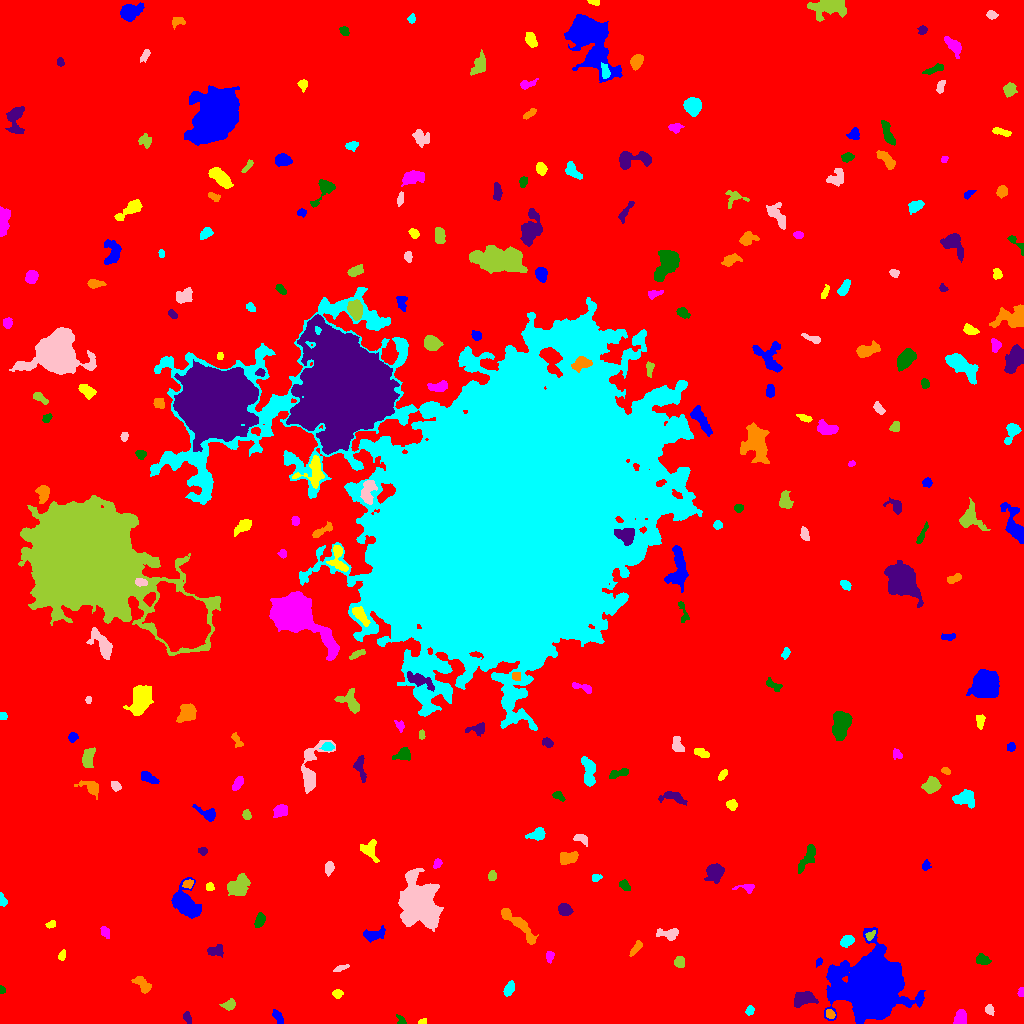

Source data for this figure (header and first rows):
ID, X, Y, A, B, theta, total_flux, mu_max, mu_median, mu_mean, R_fwhm, R_e, R10, R90, x_start, x_end, y_start, y_end, area, greylevel
0, 516.5, 513.4, 308.9, 296.1, 0.2201, 2558797, 19.0, 2.0, 3.002, 59.2, 245, 92.22, 399, 0, 1023, 0, 1023, 852383, 3.002
1, 277.6, 6.698, 3.513, 1.667, -0.9974, 199.0, 6.0, 1.5, 1.716, 2.877, 2.821, 0.9772, 4.82, 272, 283, 0, 14, 116, 9.716
2, 422.4, 1.562, 2.17, 1.28, 0.1918, 137.0, 6.0, 3.0, 2.978, 2.877, 2.034, 0.7979, 3.192, 418, 426, 0, 5, 46, 10.98
3, 959.8, 5.385, 3.838, 2.508, 1.205, 416.0, 5.0, 3.0, 2.462, 5.202, 3.909, 1.596, 5.944, 953, 966, 0, 14, 169, 10.46
4, 400.8, 2.698, 2.523, 1.599, -1.16, 106.0, 5.0, 1.0, 1.536, 2.034, 2.111, 0.7979, 3.568, 396, 406, 0, 9, 69, 9.536
5, 187.2, 5.882, 3.013, 1.66, -1.151, 161.0, 5.0, 2.0, 1.872, 2.764, 2.585, 0.9772, 4.184, 183, 191, 0, 12, 86, 9.872
6, 830.1, 9.583, 2.508, 1.838, -0.8687, 156.0, 5.0, 2.0, 1.95, 2.877, 2.646, 0.9772, 4.222, 826, 835, 5, 14, 80, 12.95
7, 749.6, 13.26, 2.106, 1.585, 1.15, 126.0, 4.0, 2.0, 1.68, 3.478, 2.257, 0.9772, 3.7, 745, 754, 8, 18, 75, 9.68
8, 989.1, 13.55, 2.457, 1.882, -1.108, 240.0, 8.0, 2.0, 2.857, 2.877, 2.585, 0.9772, 4.297, 985, 994, 8, 19, 84, 10.86
9, 229.9, 18.65, 2.897, 2.149, 0.65, 222.0, 5.0, 2.0, 1.805, 3.613, 3.038, 1.128, 4.787, 219, 235, 13, 25, 123, 9.805
10, 448.7, 26.65, 6.563, 2.74, -0.7748, 1109, 10.0, 3.0, 3.566, 5.441, 5.015, 1.954, 8.349, 439, 466, 13, 38, 311, 10.57
11, 870.9, 36.83, 12.07, 11.41, 0.2439, 138020, 239.0, 11.0, 31.86, 9.918, 12.13, 4.406, 25.04, 824, 925, 0, 96, 4332, 37.86
12, 337.2, 29.53, 2.18, 1.953, 0.01533, 143.0, 5.0, 2.0, 1.682, 2.585, 2.459, 0.7979, 3.989, 332, 343, 25, 34, 85, 9.682
13, 1021, 31.78, 2.435, 1.442, 1.42, 175.0, 6.0, 3.0, 3.125, 3.29, 2.326, 0.7979, 3.656, 1017, 1023, 27, 36, 56, 10.12
14, 1.576, 33.76, 1.85, 1.279, 1.561, 92.0, 4.0, 2.0, 2.044, 2.985, 1.954, 0.7979, 2.932, 0, 5, 30, 38, 45, 10.04
15, 803.6, 24.99, 5.52, 3.489, 0.1798, 1541, 10.0, 5.0, 5.504, 7.527, 5.47, 2.185, 8.292, 794, 818, 16, 32, 280, 12.5
16, 143.2, 37.86, 5.147, 2.597, -0.7664, 582.0, 8.0, 3.0, 3.031, 4.406, 4.107, 1.493, 6.652, 131, 151, 30, 47, 192, 10.03
17, 508.8, 34.52, 3.634, 2.143, 1.137, 770.0, 12.0, 5.0, 5.746, 4.26, 3.568, 1.382, 5.642, 503, 514, 27, 43, 134, 11.75
18, 340.3, 55.22, 3.974, 1.064, 0.3638, 83.0, 3.0, 1.0, 1.038, 2.459, 2.326, 0.7979, 3.909, 333, 349, 52, 59, 80, 9.037
19, 678.8, 61.6, 2.84, 2.403, 1.285, 308.0, 6.0, 2.0, 2.726, 3.827, 3.09, 1.262, 5.109, 674, 684, 56, 67, 113, 9.726
20, 777.7, 55.76, 7.919, 1.783, -0.0312, 249.0, 4.0, 1.0, 1.407, 4.687, 3.613, 1.382, 6.024, 768, 795, 51, 65, 177, 9.407
21, 818.5, 61.59, 2.161, 1.409, 0.9795, 182.0, 8.0, 3.0, 3.569, 2.764, 2.111, 0.7979, 3.385, 816, 822, 56, 66, 51, 10.57
22, 61.62, 67.26, 2.431, 1.48, 1.293, 128.0, 5.0, 1.0, 1.803, 2.706, 2.257, 0.7979, 3.742, 58, 65, 63, 74, 71, 9.803
23, 549.6, 67.01, 2.536, 1.677, 1.494, 239.0, 6.0, 3.0, 2.845, 3.909, 2.646, 0.9772, 4.029, 546, 554, 60, 72, 84, 10.85
24, 982.2, 63.49, 3.281, 2.022, -0.1626, 291.0, 6.0, 2.0, 2.172, 4.222, 3.192, 1.262, 5.015, 976, 991, 59, 70, 134, 10.17
25, 214.8, 72.79, 4.108, 2.415, 0.1617, 443.0, 7.0, 3.0, 2.858, 4.184, 3.785, 1.493, 5.997, 207, 223, 66, 79, 155, 10.86
26, 635.5, 74.69, 4.837, 1.683, 0.9424, 259.0, 6.0, 2.0, 2.252, 3.385, 3.432, 1.262, 5.323, 629, 642, 67, 83, 115, 9.252
27, 847, 82.74, 3.197, 2.457, 0.5576, 474.0, 7.0, 3.0, 3.362, 4.687, 3.568, 1.382, 5.585, 840, 854, 76, 88, 141, 11.36
28, 669, 89.89, 5.976, 2.701, 0.0109, 478.0, 6.0, 2.0, 2.49, 5.293, 4.442, 1.693, 6.817, 656, 678, 83, 95, 192, 9.49
29, 870.3, 87.86, 2.764, 1.535, 0.8525, 172.0, 6.0, 2.0, 2.324, 3.09, 2.523, 0.9772, 4.029, 865, 875, 83, 93, 74, 13.32
30, 770.7, 103.8, 7.417, 6.288, 1.001, 4260, 16.0, 6.0, 6.311, 9.062, 8.117, 3.09, 12.59, 753, 784, 87, 121, 675, 12.31
31, 373.5, 88.55, 5.796, 2.692, 0.2152, 596.0, 6.0, 3.0, 2.811, 5.89, 4.442, 1.693, 6.979, 363, 385, 81, 98, 212, 9.811
32, 51.03, 99, 2.523, 1.706, 0.4248, 205.0, 5.0, 3.0, 3.06, 3.613, 2.706, 1.128, 4.068, 45, 55, 95, 103, 67, 10.06
33, 105, 91.29, 2.957, 2.051, -1.178, 209.0, 4.0, 2.0, 2.2, 4.478, 3.141, 1.262, 4.787, 100, 109, 85, 97, 95, 10.2
34, 259.6, 102.8, 3.499, 2.088, 1.228, 372.0, 6.0, 3.0, 2.818, 4.787, 3.478, 1.382, 5.323, 254, 265, 96, 111, 132, 11.82
35, 564.7, 114, 2.867, 2.473, -0.2401, 477.0, 8.0, 3.0, 3.058, 4.442, 3.385, 1.382, 5.441, 558, 573, 108, 120, 156, 11.06
36, 520.4, 97.36, 12.82, 2.8, -0.8004, 1118, 8.0, 2.0, 2.767, 5.863, 5.917, 2.257, 9.723, 501, 538, 79, 115, 404, 9.767
37, 2.104, 123.6, 3.216, 1.614, -1.228, 182.0, 5.0, 2.0, 2.22, 3.192, 2.646, 0.9772, 4.184, 0, 7, 117, 131, 82, 10.22
38, 417.1, 121.3, 9.894, 7.575, -1.239, 28594, 91.0, 9.0, 16.87, 7.378, 8.903, 3.29, 18.12, 398, 443, 92, 155, 1695, 22.87
39, 238.2, 136.6, 4.925, 3.841, 0.5986, 2176, 19.0, 5.0, 5.849, 5.109, 5.171, 1.954, 8.795, 227, 250, 128, 150, 372, 12.85
40, 377.9, 131, 2.285, 1.558, 0.8434, 208.0, 7.0, 3.0, 3.41, 2.932, 2.326, 0.7979, 3.742, 374, 382, 127, 135, 61, 10.41
41, 184.3, 120.4, 7.367, 4.973, -0.8898, 5694, 31.0, 7.0, 9.319, 6.507, 6.408, 2.459, 11.01, 171, 201, 105, 146, 611, 16.32
42, 209.4, 136.8, 1.91, 1.829, -0.916, 151.0, 6.0, 2.0, 2.288, 2.877, 2.326, 0.7979, 3.827, 206, 214, 133, 141, 66, 10.29
43, 747.0, 135.7, 4.901, 2.141, -0.03109, 260.0, 5.0, 2.0, 2.281, 3.868, 3.241, 1.262, 5.171, 732, 754, 130, 139, 114, 9.281
44, 624.4, 137.8, 2.845, 1.857, -0.8456, 166.0, 5.0, 2.0, 1.644, 2.585, 2.764, 0.9772, 4.442, 619, 630, 133, 144, 101, 9.644
45, 714.5, 150.9, 4.455, 3.905, 1.091, 1642, 12.0, 5.0, 5.761, 6.723, 5.293, 2.111, 8.215, 704, 724, 140, 160, 285, 11.76
46, 187.9, 139.5, 2.599, 1.864, 0.3089, 242.0, 6.0, 3.0, 2.881, 3.827, 2.764, 1.128, 4.334, 182, 193, 135, 144, 84, 14.88
47, 595.7, 145.9, 2.179, 1.406, 0.04592, 120.0, 4.0, 2.0, 1.739, 3.385, 2.257, 0.7979, 3.338, 592, 602, 142, 149, 69, 9.739
48, 329.3, 155.6, 3.044, 2.021, 1.401, 325.0, 7.0, 3.0, 2.902, 3.29, 3.09, 1.128, 4.918, 325, 334, 147, 162, 112, 10.9
49, 492.1, 147.7, 2.28, 2.04, 1.441, 265.0, 6.0, 3.0, 3.232, 4.068, 2.821, 1.128, 4.26, 488, 496, 143, 153, 82, 10.23
50, 532.9, 163, 7.466, 2.014, 1.138, 554.0, 7.0, 3.0, 2.87, 4.583, 4.146, 1.596, 6.531, 525, 540, 149, 173, 193, 10.87
51, 925.7, 157.9, 2.754, 1.962, 1.255, 189.0, 4.0, 2.0, 2.487, 4.406, 2.821, 1.128, 4.297, 922, 931, 153, 164, 76, 9.487
52, 369.1, 173.6, 4.809, 3.704, -0.9867, 713.0, 9.0, 2.5, 3.127, 3.785, 4.334, 1.596, 7.356, 360, 379, 161, 184, 228, 10.13
53, 437.3, 159.7, 2.345, 1.731, 1.003, 126.0, 4.0, 2.0, 1.68, 3.656, 2.523, 0.9772, 3.949, 433, 442, 155, 165, 75, 9.68
54, 807.3, 165.5, 8.525, 2.762, 1.031, 977.0, 6.0, 4.0, 3.787, 8.33, 5.528, 2.257, 8.195, 798, 815, 150, 179, 258, 9.787
55, 202.4, 172.2, 2.069, 1.766, -0.3743, 153.0, 5.0, 2.0, 2.217, 2.985, 2.394, 0.9772, 3.742, 198, 207, 168, 176, 69, 10.22
56, 568.4, 165.7, 4.856, 2.67, 0.1743, 999.0, 9.0, 5.0, 4.85, 5.997, 4.549, 1.871, 6.956, 560, 578, 159, 172, 206, 11.85
57, 537.5, 188.7, 4.331, 2.551, 0.1992, 543.0, 7.0, 3.0, 3.103, 4.37, 3.868, 1.493, 6.333, 525, 545, 183, 196, 175, 10.1
58, 581.3, 184.6, 3.879, 2.067, -0.3364, 254.0, 6.0, 2.0, 2.19, 3.432, 3.241, 1.262, 5.262, 573, 587, 177, 189, 116, 9.19
59, 246.4, 208.8, 2.565, 1.889, -1.386, 229.0, 7.0, 3.0, 2.862, 2.706, 2.706, 0.9772, 4.334, 242, 251, 204, 214, 80, 9.863
... 223 more rows
